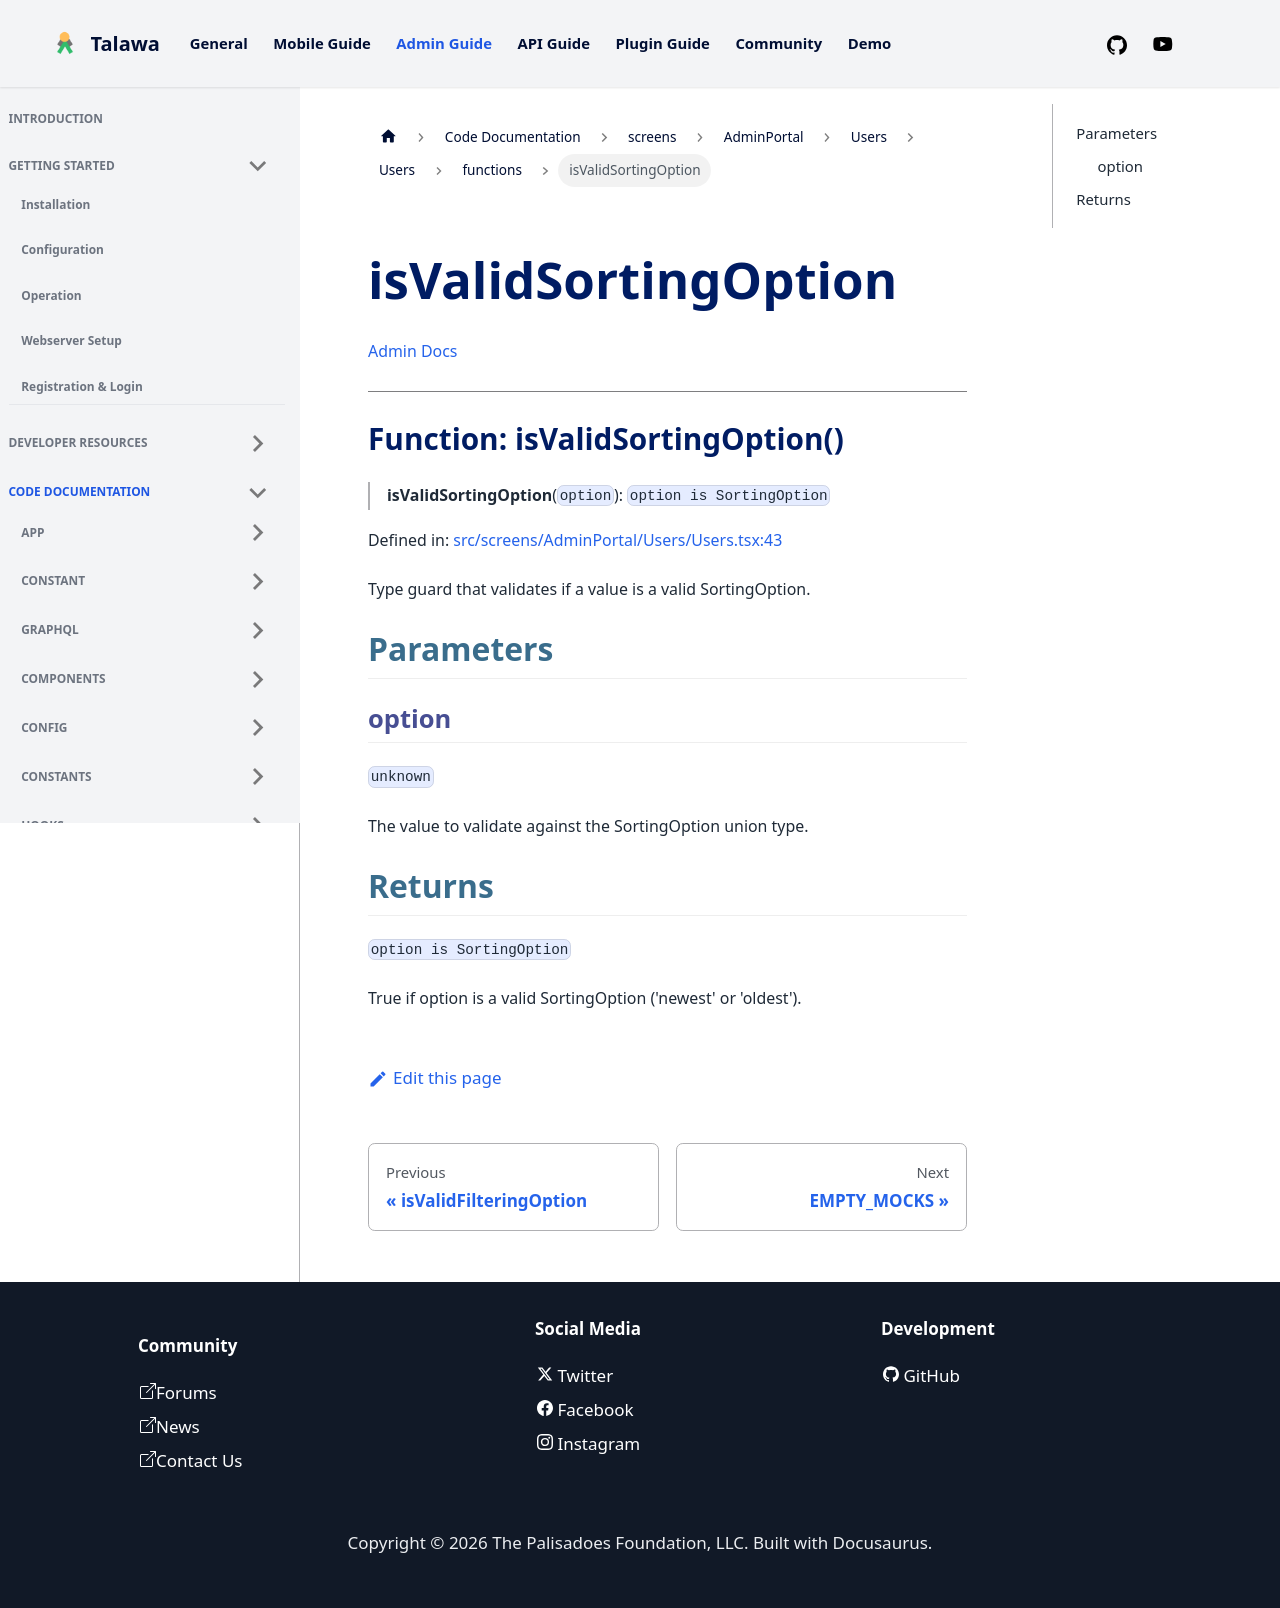

repository: PalisadoesFoundation/talawa-admin · page: docs/auto-docs/screens/AdminPortal/Users/Users/functions/isValidSortingOption/index.html · generator: docusaurus

[Admin Docs](/)

***

# Function: isValidSortingOption()

> **isValidSortingOption**(`option`): `option is SortingOption`

Defined in: [src/screens/AdminPortal/Users/Users.tsx:43](https://github.com/PalisadoesFoundation/talawa-admin/blob/main/src/screens/AdminPortal/Users/Users.tsx#L43)

Type guard that validates if a value is a valid SortingOption.

## Parameters

### option

`unknown`

The value to validate against the SortingOption union type.

## Returns

`option is SortingOption`

True if option is a valid SortingOption ('newest' or 'oldest').
